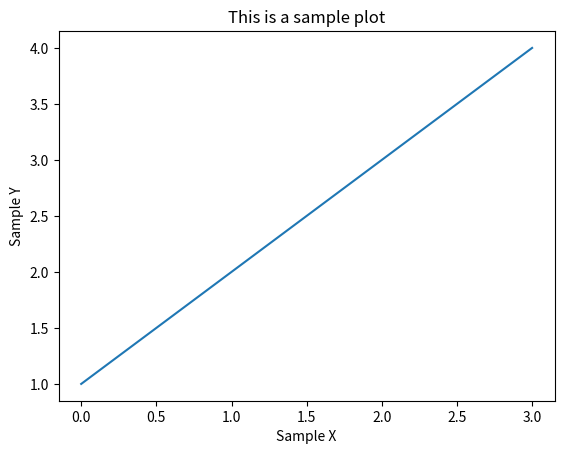

Source code (Python):
"""
This is a sample plot
=====================

Make a simple x-y plot
"""

import matplotlib.pyplot as plt

plt.plot([1,2,3,4])
plt.ylabel('Sample Y')
plt.xlabel('Sample X')
plt.title('This is a sample plot')
plt.savefig('sample.png',bbox_inches='tight',pad_inches=0.25)
